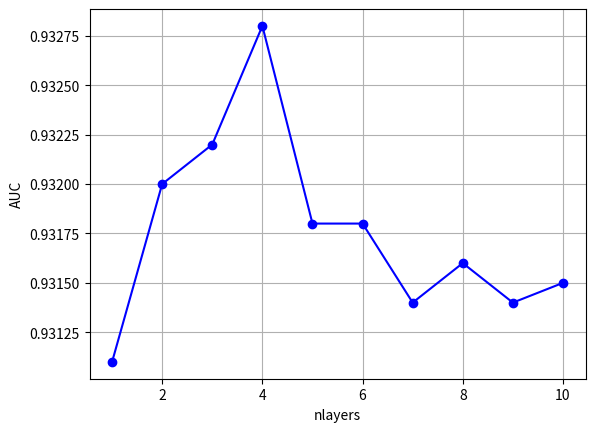

Python code for this plot:
import os
import matplotlib.pyplot as plt

# 数据
nlayers = [1, 2, 3, 4, 5, 6, 7, 8, 9, 10]
AUC = [0.9311, 0.932, 0.9322, 0.9328, 0.9318, 0.9318, 0.9314, 0.9316, 0.9314, 0.9315]

# 创建折线图
plt.plot(nlayers, AUC, marker='o', linestyle='-', color='b', markersize=6)

# 添加标题和标签
# plt.title('AUC vs. nlayers')
plt.xlabel('nlayers')
plt.ylabel('AUC')

# 显示网格线
plt.grid(True)

# 检查并创建result文件夹
if not os.path.exists('result'):
    os.mkdir('result')

# 保存图像到result文件夹下
plt.savefig('result/AUC_vs_nlayers.png')

# 显示图形
plt.show()
